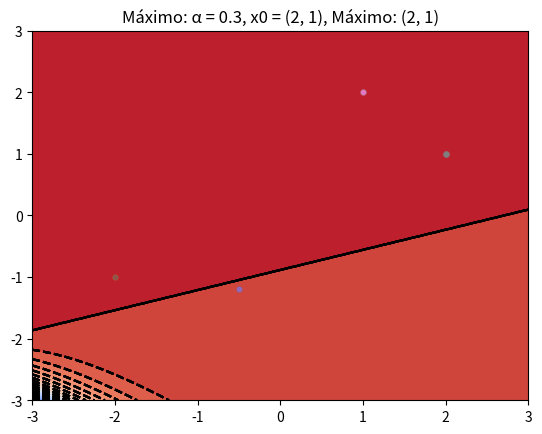

Generate this figure with matplotlib:
import numpy as np
import matplotlib.pyplot as plt

def gamma(x, y):
    return 3*(1-x)*2 * np.exp((-1)*(x*2)-(y-1)*2) - 10*((x/5)-(x*3)-(y*5))*np.exp((x*-2)-(y*2)) - (1/3)*np.exp((-(x+1)*2)-(y*2))

def gamma2(x, y):
    return (-1)*(3*(1-x)*2 * np.exp((-1)*(x*2)-(y-1)*2) - 10*((x/5)-(x*3)-(y*5))*np.exp((x*-2)-(y*2)) - (1/3)*np.exp((-(x+1)*2)-(y*2)))

def descenso_gradiente(x0, tasa_aprendizaje, tolerancia, iteraciones_max, f):
    k = 0
    lista_puntos = [x0]
    gradiente = np.zeros_like(x0)
    norma = np.linalg.norm(gradiente)

    while norma >= tolerancia and k < iteraciones_max:
        gradiente = calcular_gradiente(f, lista_puntos[k])
        norma = np.linalg.norm(gradiente)
        lista_puntos.append(lista_puntos[k] - tasa_aprendizaje * gradiente)
        k += 1

    return lista_puntos

def calcular_gradiente(f, x):
    h = 1e-6  # Pequeño incremento para calcular derivadas numéricas
    gradiente = np.zeros_like(x)

    for i in range(len(x)):
        x_plus_h = x.copy()
        x_plus_h[i] += h
        gradiente[i] = (f(x_plus_h) - f(x)) / h

    return gradiente

# Puntos iniciales
x0_list = [(-0.5, -1.2), (-2, -1), (1, 2), (2, 1)]

def graficar_puntos(X, titulo):
    x1, x2 = np.meshgrid(np.linspace(-3, 3, 100), np.linspace(-3, 3, 100))
    Z = gamma(x1, x2)
    
    plt.contourf(x1, x2, Z, levels=20, cmap='coolwarm', alpha=0.6)  # Agregar sombreado de profundidad
    plt.contour(x1, x2, Z, levels=20, colors='k', alpha=0.8)
    
    x_coords = [point[0] for point in X]
    y_coords = [point[1] for point in X]

    plt.scatter(x_coords, y_coords, s=15)
    plt.plot(x_coords, y_coords, '-o', markersize=3)  # Cambiar a '-o' para marcar puntos
    plt.title(titulo)
    plt.show()

# Realizar descenso de gradiente y graficar para cada punto inicial (mínimos)
for x0 in x0_list:
    result_min_points = descenso_gradiente(x0, 0.3, (10)**-5, 1000000, gamma)
    graficar_puntos(result_min_points, f"Mínimo: α = 0.3, x0 = {x0}, Mínimo: {result_min_points[-1]}")

# Realizar descenso de gradiente y graficar para cada punto inicial (máximos)
for x0 in x0_list:
    result_max_points = descenso_gradiente(x0, 0.3, (10)**-5, 1000000, gamma2)
    graficar_puntos(result_max_points, f"Máximo: α = 0.3, x0 = {x0}, Máximo: {result_max_points[-1]}")

'''def descenso_gradiente(x0, tasa_aprendizaje, tolerancia, iteraciones_max, f):
    k = 0
    lista_puntos = [x0]
    gradiente = np.zeros_like(x0)
    norma = np.linalg.norm(gradiente)

    while norma >= tolerancia and k < iteraciones_max:
        gradiente = calcular_gradiente(f, lista_puntos[k])
        norma = np.linalg.norm(gradiente)
        lista_puntos.append(lista_puntos[k] - tasa_aprendizaje * gradiente)
        k += 1

    return lista_puntos

def calcular_gradiente(f, x):
    h = 1e-6  # Pequeño incremento para calcular derivadas numéricas
    gradiente = np.zeros_like(x)

    for i in range(len(x)):
        x_plus_h = x.copy()
        x_plus_h[i] += h
        gradiente[i] = (f(x_plus_h) - f(x)) / h

    return gradiente

# Ejemplo de uso:
def funcion_ejemplo(x):
    return x[0]*2 + x[1]*2  # Función de ejemplo (puedes reemplazarla con tu propia función)

x0 = np.array([1.0, 2.0])  # Condición inicial
tasa_aprendizaje = 0.1
tolerancia = 1e-6
iteraciones_max = 100

lista_puntos = descenso_gradiente(x0, tasa_aprendizaje, tolerancia, iteraciones_max, funcion_ejemplo)
print("Puntos encontrados:")
for punto in lista_puntos:
    print(punto)'''